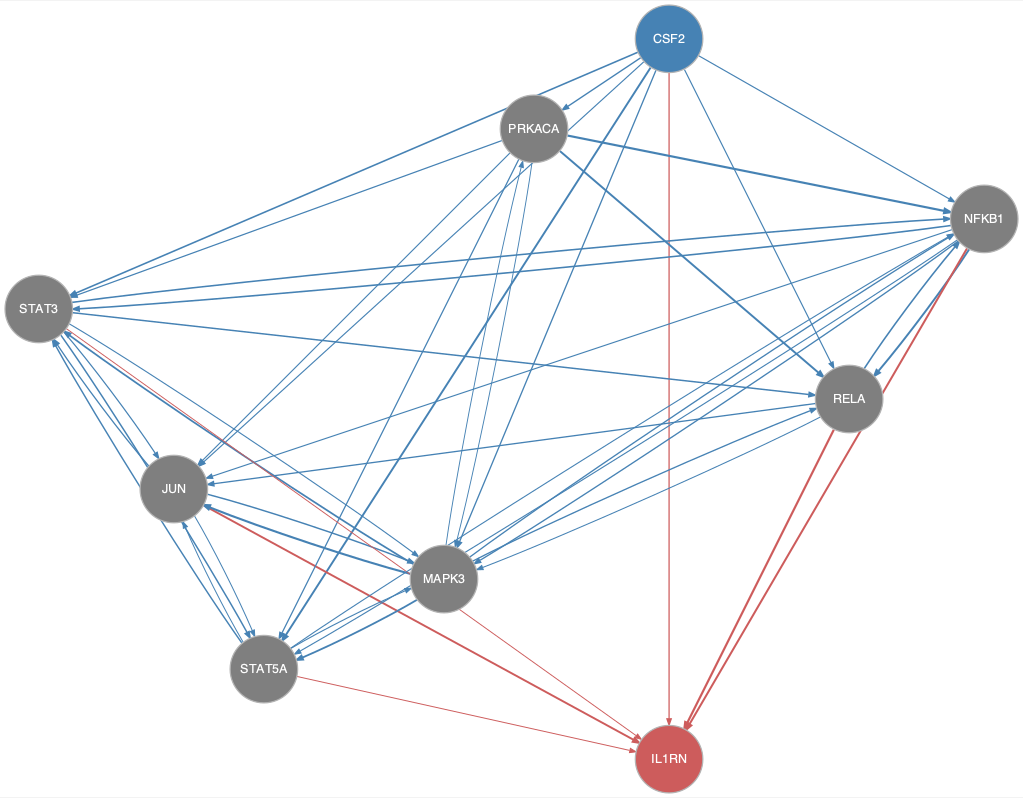

Data behind this chart, as committed beside it:
from	to
CSF2	JUN
CSF2	MAPK3
CSF2	NFKB1
CSF2	PRKACA
CSF2	RELA
CSF2	STAT3
CSF2	STAT5A
JUN	MAPK3
JUN	STAT3
JUN	STAT5A
MAPK3	JUN
MAPK3	NFKB1
MAPK3	PRKACA
MAPK3	RELA
MAPK3	STAT3
MAPK3	STAT5A
NFKB1	JUN
NFKB1	MAPK3
NFKB1	RELA
NFKB1	STAT3
NFKB1	STAT5A
PRKACA	JUN
PRKACA	MAPK3
PRKACA	NFKB1
PRKACA	RELA
PRKACA	STAT3
PRKACA	STAT5A
RELA	JUN
RELA	MAPK3
RELA	NFKB1
STAT3	JUN
STAT3	MAPK3
STAT3	NFKB1
STAT3	RELA
STAT3	STAT5A
STAT5A	JUN
STAT5A	MAPK3
STAT5A	NFKB1
STAT5A	STAT3
CSF2	IL1RN
JUN	IL1RN
NFKB1	IL1RN
RELA	IL1RN
STAT3	IL1RN
STAT5A	IL1RN
